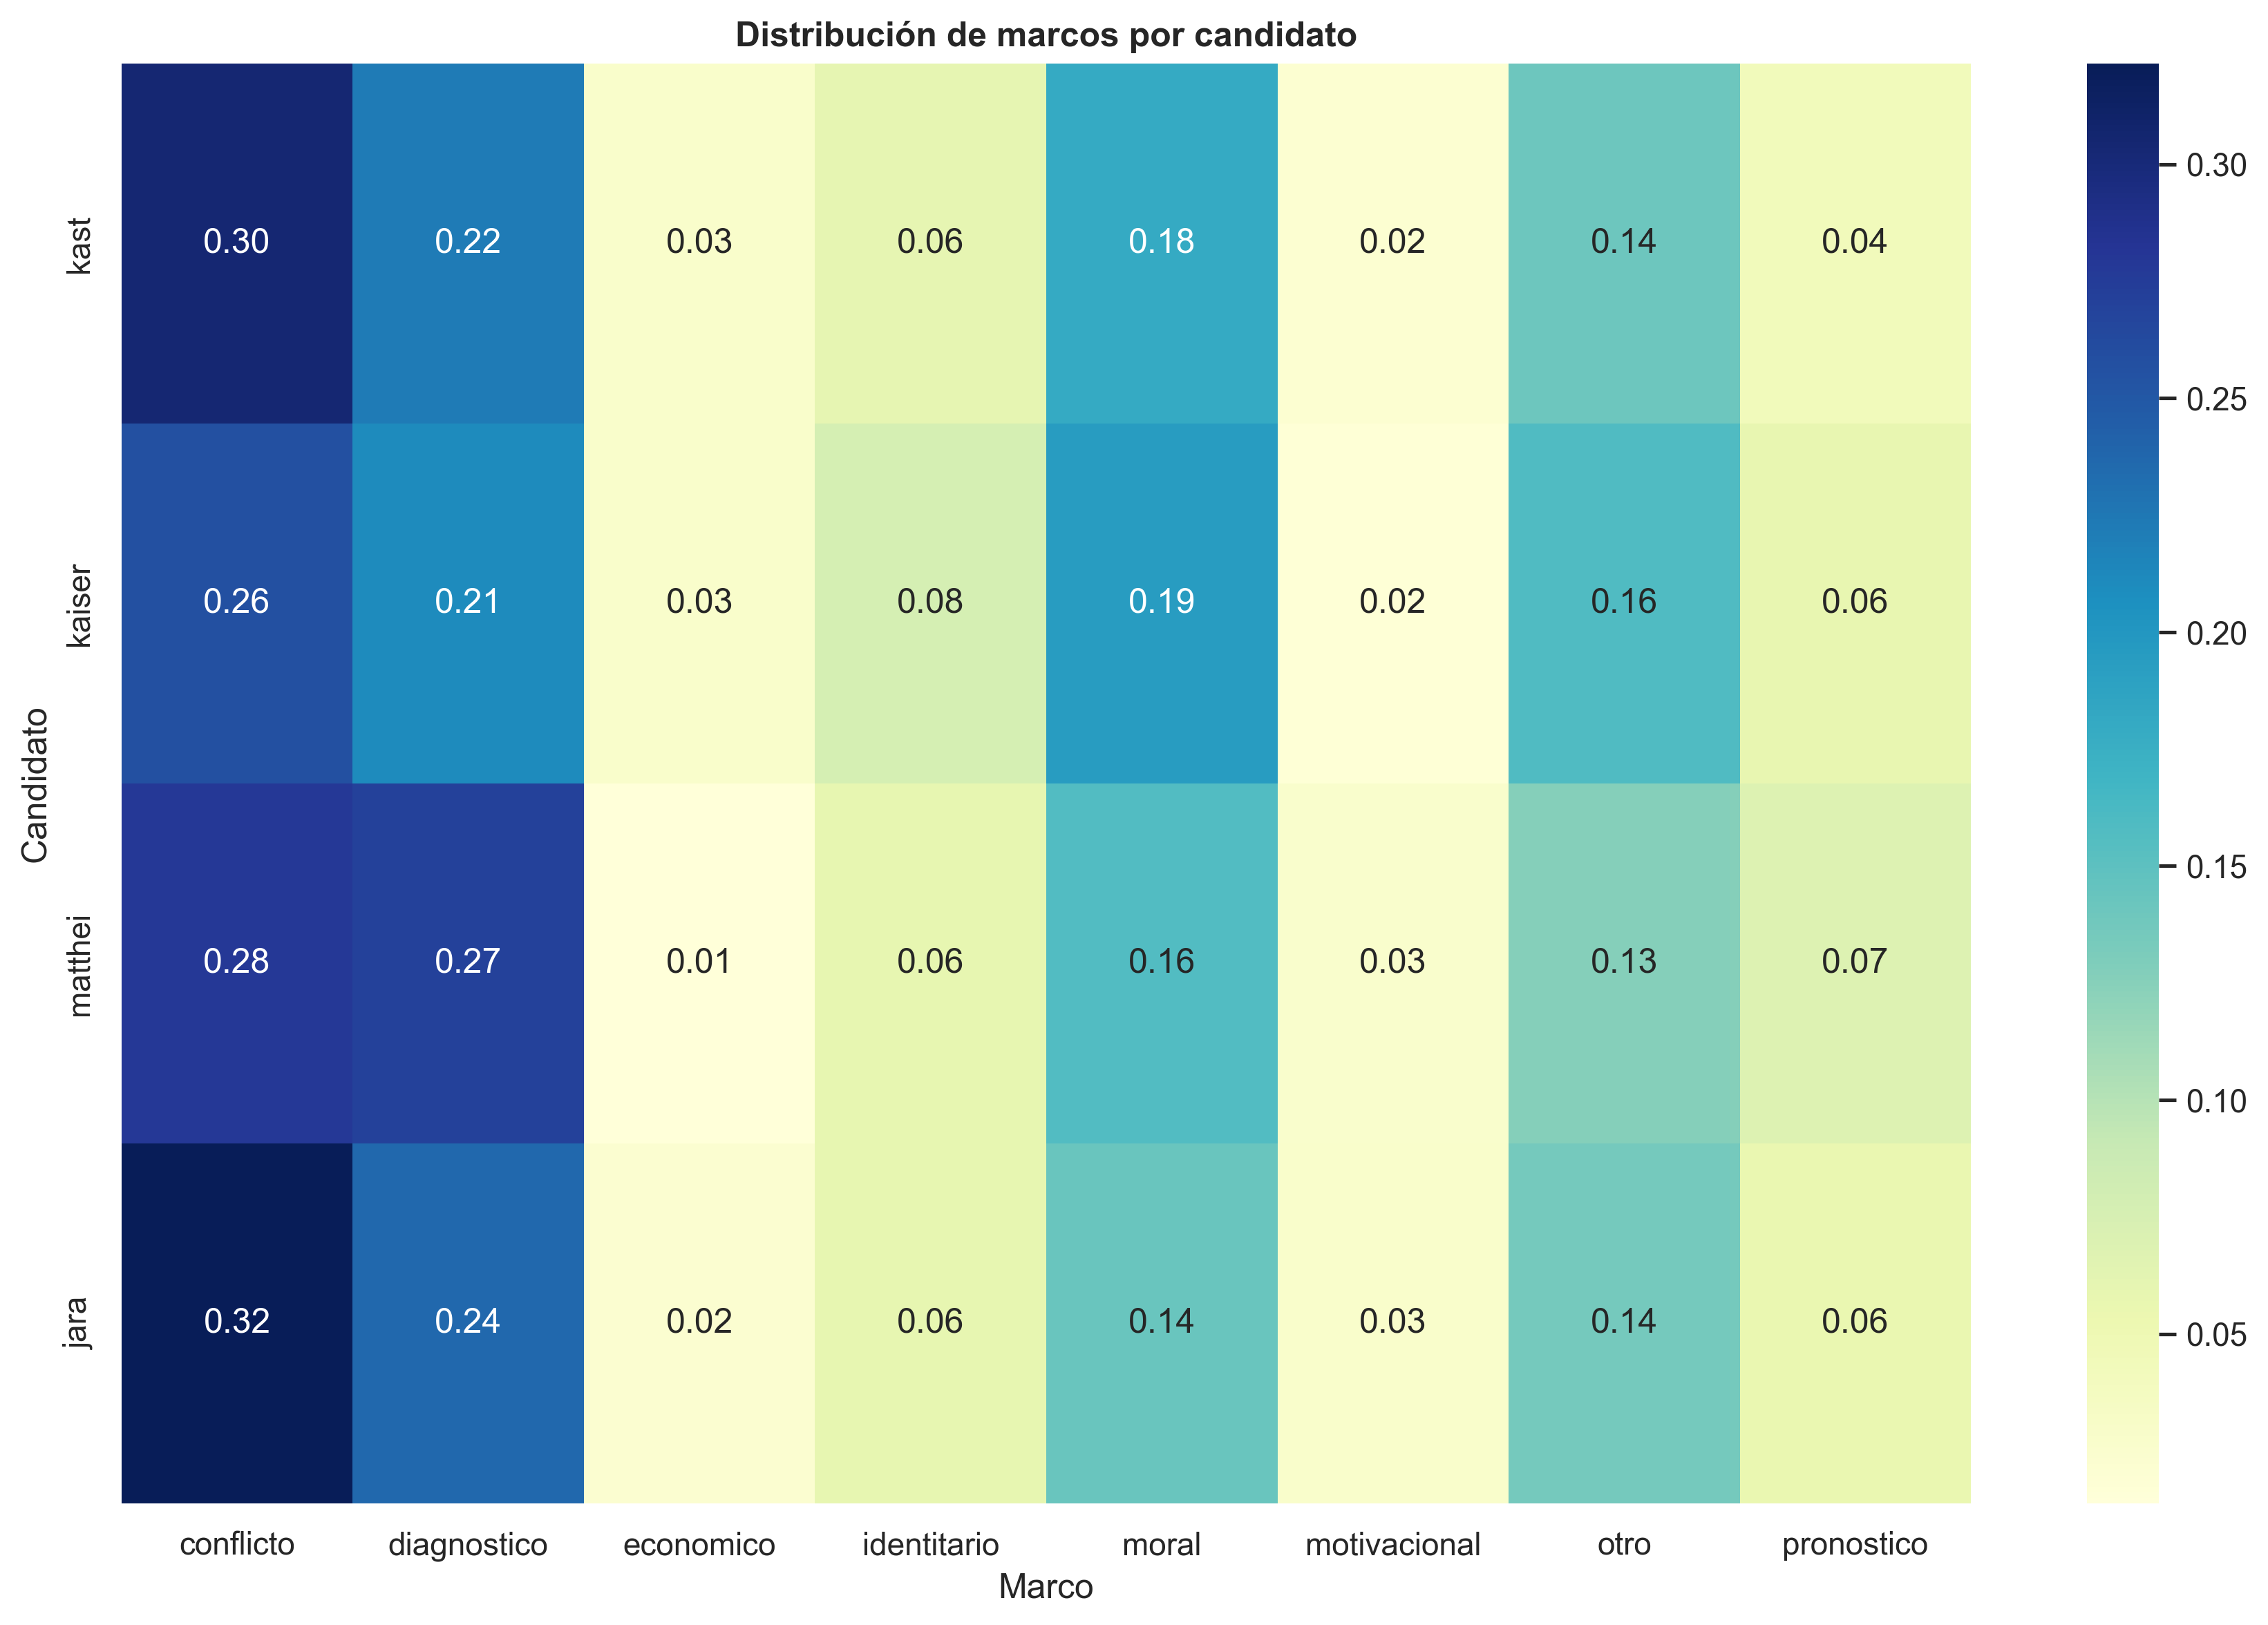

The file beside this chart, header and first rows:
candidato, conflicto, diagnostico, economico, identitario, moral, motivacional, otro, pronostico
jara, 0.3216, 0.2366, 0.02301, 0.05835, 0.1429, 0.02723, 0.1352, 0.05511
kaiser, 0.2576, 0.2102, 0.02752, 0.07645, 0.1942, 0.01682, 0.159, 0.0581
kast, 0.3038, 0.2229, 0.02732, 0.06037, 0.1799, 0.02118, 0.1407, 0.04375
matthei, 0.2793, 0.2706, 0.01372, 0.0586, 0.1571, 0.02618, 0.1259, 0.06858
